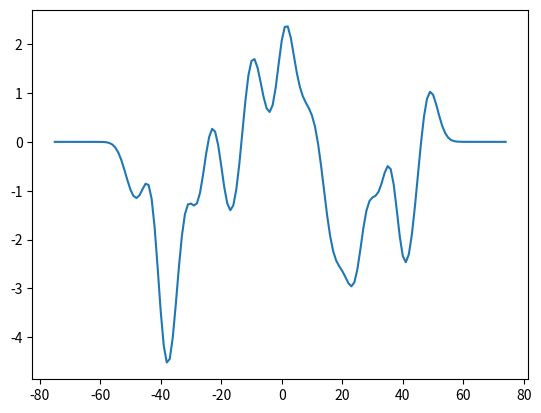

This figure's Python source:
# [redacted]
# [redacted]
#HW1.3

from cmath import nan, pi
from os import times_result
import numpy as np
import matplotlib.pyplot as plt
import random
import cmath
from scipy.optimize import curve_fit
import math

numE = 100                      #Number of Electrons
bunchLength = 100               #bunch Length, arbitrary time units
time = np.arange(-75,75,1)      #Independent Axis, arbitrary time units
eField = np.zeros(len(time))    #Dependent Axis, Calculated E Field at each point of time, not SI
#timej = (np.random.rand(numE)*bunchLength) #Generate a random distribution of times for temporal incoherence, between 0 and the bunchLength
timej = (np.random.rand(numE)*bunchLength)-bunchLength*.5 #Generate a random distribution of times for temporal incoherence, corrected +/- half the bunch length
#timej = np.zeros(numE)
#np.round(timej,2)              #Doesn't work, don't know why
sigmaT = 2
omegaOne = 2*pi

for t in range(len(time)):  #Calculates the E field at each unit of time
    for y in range(numE):
        eField[t] = eField[t] + cmath.exp( (-((time[t]-timej[y])**2)/(4*(sigmaT**2))) - 1j*omegaOne*(time[t]-timej[y]) )

#Calculate the Fourier Transform

plt.plot(time,eField)
plt.show()